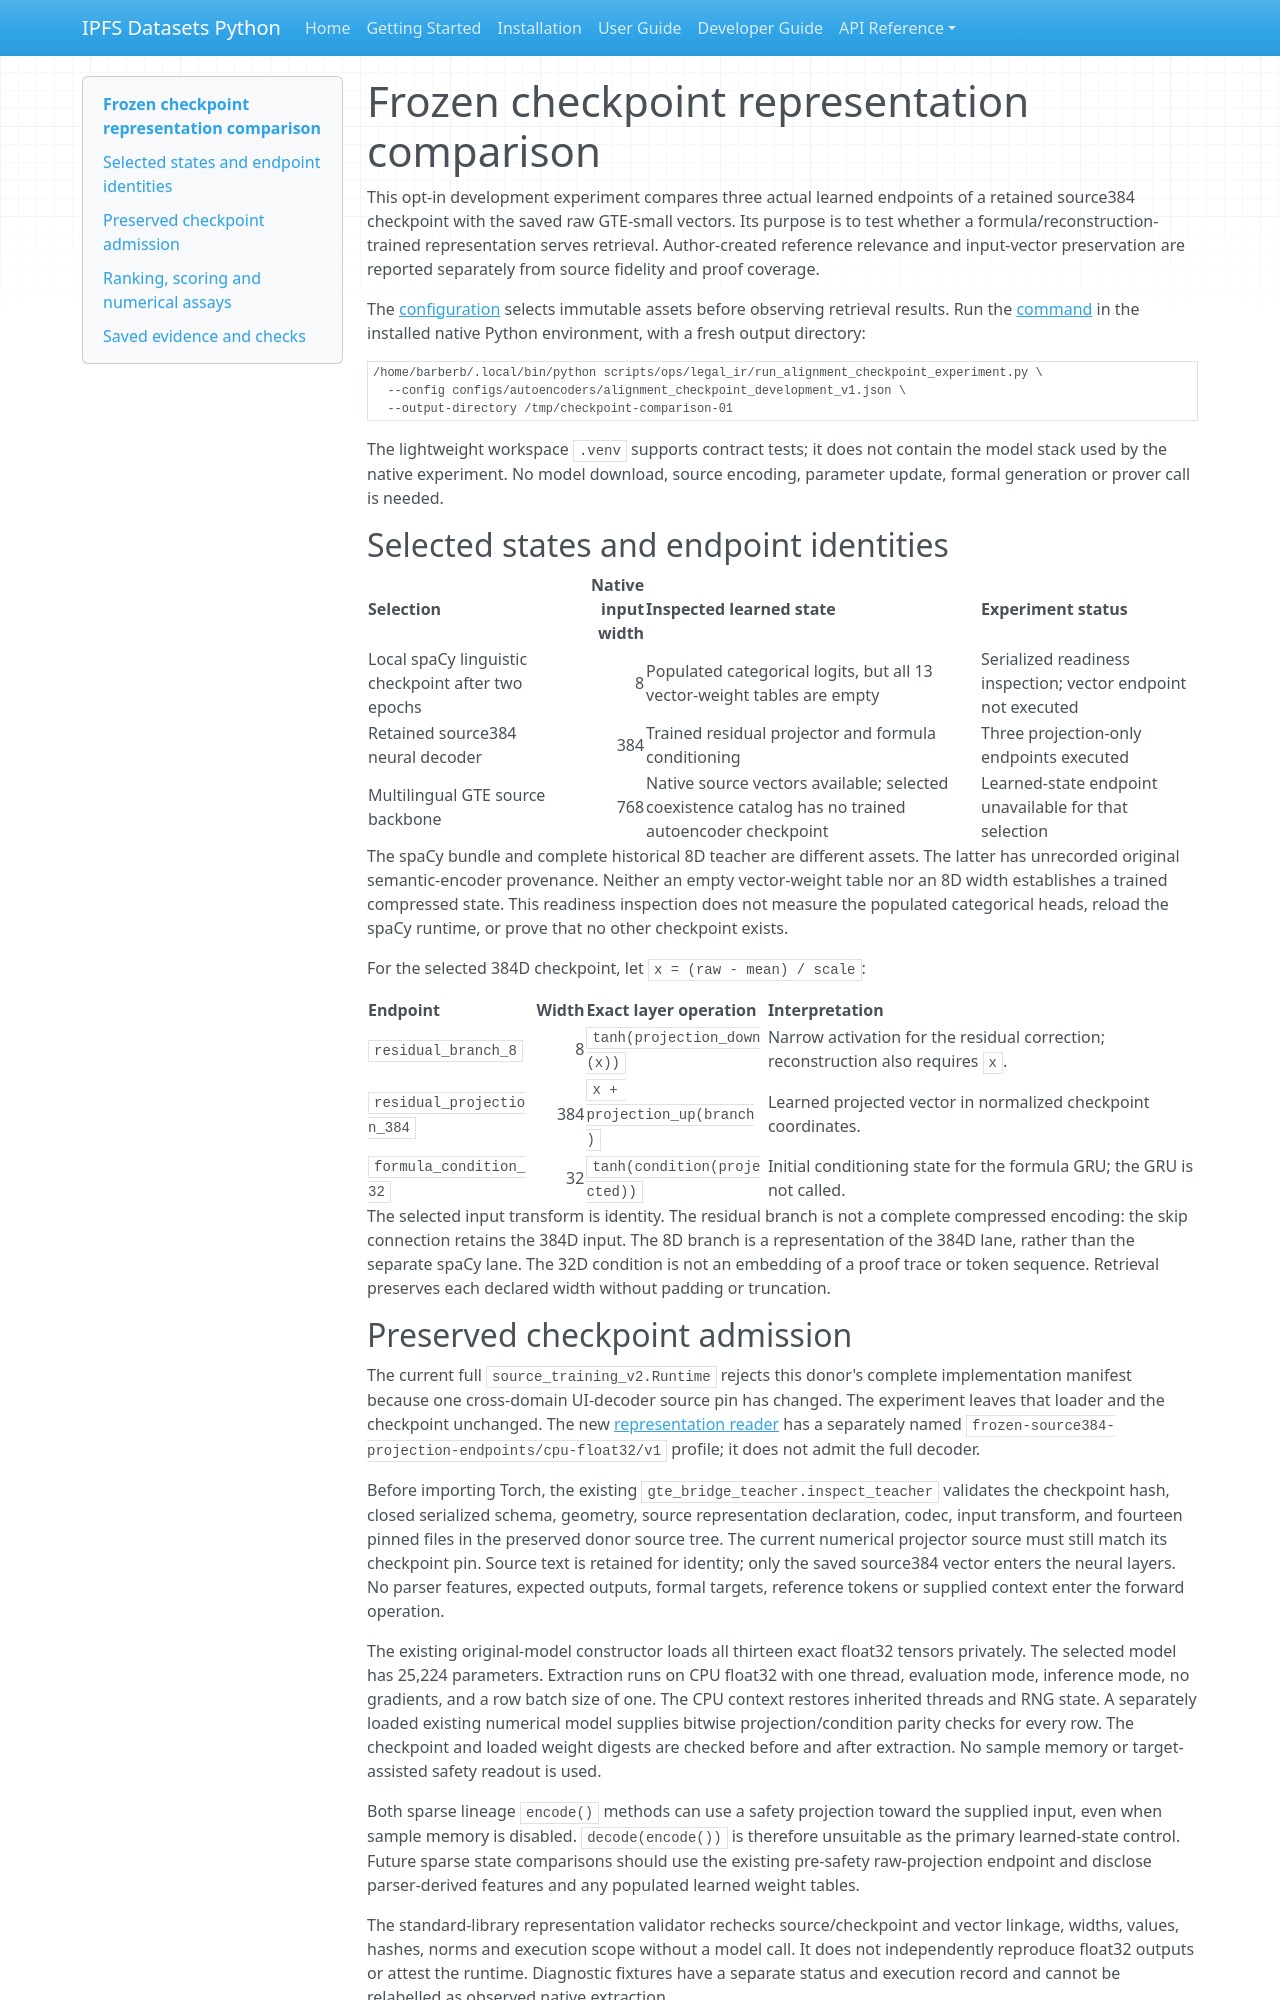

repository: endomorphosis/ipfs_datasets_py · page: autoencoders/alignment_checkpoint_representations/index.html · generator: mkdocs

# Frozen checkpoint representation comparison

This opt-in development experiment compares three actual learned endpoints of
a retained source384 checkpoint with the saved raw GTE-small vectors. Its
purpose is to test whether a formula/reconstruction-trained representation
serves retrieval. Author-created reference relevance and input-vector
preservation are reported separately from source fidelity and proof coverage.

The [configuration](../../configs/autoencoders/alignment_checkpoint_development_v1.json)
selects immutable assets before observing retrieval results. Run the
[command](../../scripts/ops/legal_ir/run_alignment_checkpoint_experiment.py)
in the installed native Python environment, with a fresh output directory:

```bash
/home/barberb/.local/bin/python scripts/ops/legal_ir/run_alignment_checkpoint_experiment.py \
  --config configs/autoencoders/alignment_checkpoint_development_v1.json \
  --output-directory /tmp/checkpoint-comparison-01
```

The lightweight workspace `.venv` supports contract tests; it does not contain
the model stack used by the native experiment. No model download, source
encoding, parameter update, formal generation or prover call is needed.

## Selected states and endpoint identities

| Selection | Native input width | Inspected learned state | Experiment status |
| --- | ---: | --- | --- |
| Local spaCy linguistic checkpoint after two epochs | 8 | Populated categorical logits, but all 13 vector-weight tables are empty | Serialized readiness inspection; vector endpoint not executed |
| Retained source384 neural decoder | 384 | Trained residual projector and formula conditioning | Three projection-only endpoints executed |
| Multilingual GTE source backbone | 768 | Native source vectors available; selected coexistence catalog has no trained autoencoder checkpoint | Learned-state endpoint unavailable for that selection |

The spaCy bundle and complete historical 8D teacher are different assets. The
latter has unrecorded original semantic-encoder provenance. Neither an empty
vector-weight table nor an 8D width establishes a trained compressed state.
This readiness inspection does not measure the populated categorical heads,
reload the spaCy runtime, or prove that no other checkpoint exists.

For the selected 384D checkpoint, let `x = (raw - mean) / scale`:

| Endpoint | Width | Exact layer operation | Interpretation |
| --- | ---: | --- | --- |
| `residual_branch_8` | 8 | `tanh(projection_down(x))` | Narrow activation for the residual correction; reconstruction also requires `x`. |
| `residual_projection_384` | 384 | `x + projection_up(branch)` | Learned projected vector in normalized checkpoint coordinates. |
| `formula_condition_32` | 32 | `tanh(condition(projected))` | Initial conditioning state for the formula GRU; the GRU is not called. |

The selected input transform is identity. The residual branch is not a
complete compressed encoding: the skip connection retains the 384D input.
The 8D branch is a representation of the 384D lane, rather than the separate
spaCy lane. The 32D condition is not an embedding of a proof trace or token
sequence. Retrieval preserves each declared width without padding or truncation.

## Preserved checkpoint admission

The current full `source_training_v2.Runtime` rejects this donor's complete
implementation manifest because one cross-domain UI-decoder source pin has
changed. The experiment leaves that loader and the checkpoint unchanged. The
new [representation reader](../../ipfs_datasets_py/logic/formalization/autoencoder/alignment_checkpoint_representations.py)
has a separately named `frozen-source384-projection-endpoints/cpu-float32/v1`
profile; it does not admit the full decoder.

Before importing Torch, the existing `gte_bridge_teacher.inspect_teacher`
validates the checkpoint hash, closed serialized schema, geometry, source
representation declaration, codec, input transform, and fourteen pinned files
in the preserved donor source tree. The current numerical projector source
must still match its checkpoint pin. Source text is retained for identity;
only the saved source384 vector enters the neural layers. No parser features,
expected outputs, formal targets, reference tokens or supplied context enter
the forward operation.

The existing original-model constructor loads all thirteen exact float32
tensors privately. The selected model has 25,224 parameters. Extraction runs
on CPU float32 with one thread, evaluation mode, inference mode, no gradients,
and a row batch size of one. The CPU context restores inherited threads and
RNG state. A separately loaded existing numerical model supplies bitwise
projection/condition parity checks for every row. The checkpoint and loaded
weight digests are checked before and after extraction. No sample memory or
target-assisted safety readout is used.

Both sparse lineage `encode()` methods can use a safety projection toward the
supplied input, even when sample memory is disabled. `decode(encode())` is
therefore unsuitable as the primary learned-state control. Future sparse
state comparisons should use the existing pre-safety raw-projection endpoint
and disclose parser-derived features and any populated learned weight tables.

The standard-library representation validator rechecks source/checkpoint and
vector linkage, widths, values, hashes, norms and execution scope without a
model call. It does not independently reproduce float32 outputs or attest the
runtime. Diagnostic fixtures have a separate status and execution record and
cannot be relabelled as observed native extraction.
